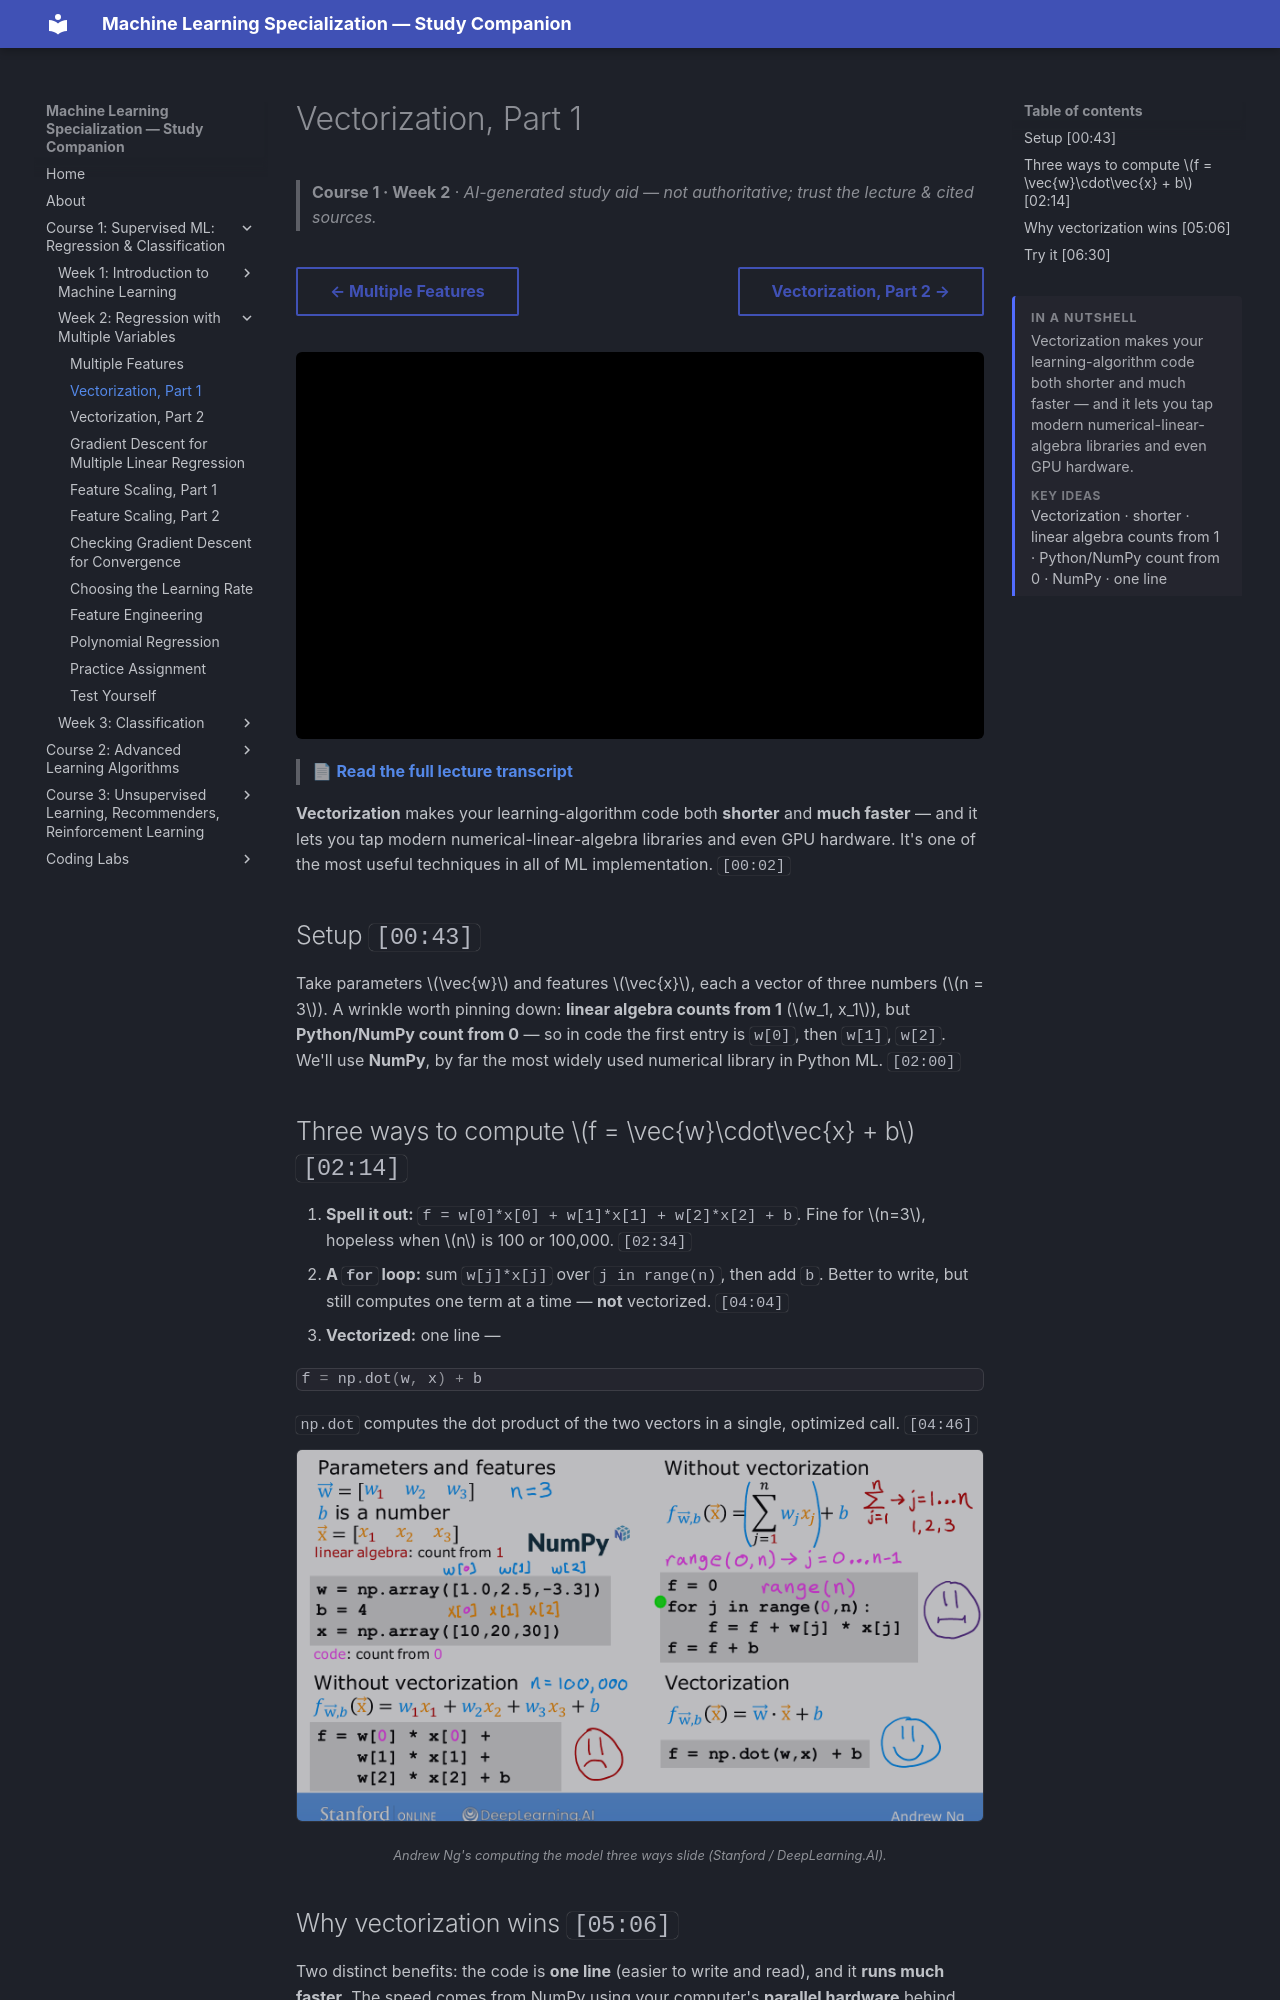

repository: pcpuwu/ml-spec-wiki · page: course-1/week-2/vectorization-part-1/index.html · generator: mkdocs

---
summary: '<p>Vectorization makes your learning-algorithm code both shorter and much faster — and it lets you tap modern numerical-linear-algebra libraries and even GPU hardware.</p><span class="toc-summary__sub">Key ideas</span><p class="toc-summary__chips">Vectorization · shorter · linear algebra counts from 1 · Python/NumPy count from 0 · NumPy · one line</p>'
---
# Vectorization, Part 1

> **Course 1 · Week 2** · _AI-generated study aid — not authoritative; trust the lecture & cited sources._

<div class="ep-nav" markdown>

[← Multiple Features](../../course-1/week-2/multiple-features.md){ .md-button }

[Vectorization, Part 2 →](../../course-1/week-2/vectorization-part-2.md){ .md-button }

</div>

<div class="video-wrap"><iframe src="https://www.youtube-nocookie.com/embed/U6zuBcmLxSg" title="Lecture video" loading="lazy" allow="accelerometer; autoplay; clipboard-write; encrypted-media; gyroscope; picture-in-picture" allowfullscreen></iframe></div>

> 📄 **[Read the full lecture transcript](vectorization-part-1-transcript.md)**

**Vectorization** makes your learning-algorithm code both **shorter** and **much
faster** — and it lets you tap modern numerical-linear-algebra libraries and even GPU
hardware. It's one of the most useful techniques in all of ML implementation.
`[00:02]`

## Setup `[00:43]`

Take parameters $\vec{w}$ and features $\vec{x}$, each a vector of three numbers
($n = 3$). A wrinkle worth pinning down: **linear algebra counts from 1**
($w_1, x_1$), but **Python/NumPy count from 0** — so in code the first entry is
`w[0]`, then `w[1]`, `w[2]`. We'll use **NumPy**, by far the most widely used
numerical library in Python ML. `[02:00]`

## Three ways to compute $f = \vec{w}\cdot\vec{x} + b$ `[02:14]`

1. **Spell it out:** `f = w[0]*x[0] + w[1]*x[1] + w[2]*x[2] + b`. Fine for $n=3$,
   hopeless when $n$ is 100 or 100,000. `[02:34]`
2. **A `for` loop:** sum `w[j]*x[j]` over `j in range(n)`, then add `b`. Better to
   write, but still computes one term at a time — **not** vectorized. `[04:04]`
3. **Vectorized:** one line —

   ```python
   f = np.dot(w, x) + b
   ```

   `np.dot` computes the dot product of the two vectors in a single, optimized call.
   `[04:46]`


![Three ways to compute w·x+b — explicit sum, a for-loop, and the one-line NumPy np.dot(w,x)+b](vectorization-numpy.png){ .slide }
_Andrew Ng's computing the model three ways slide (Stanford / DeepLearning.AI)._
{ .slide-cap }
